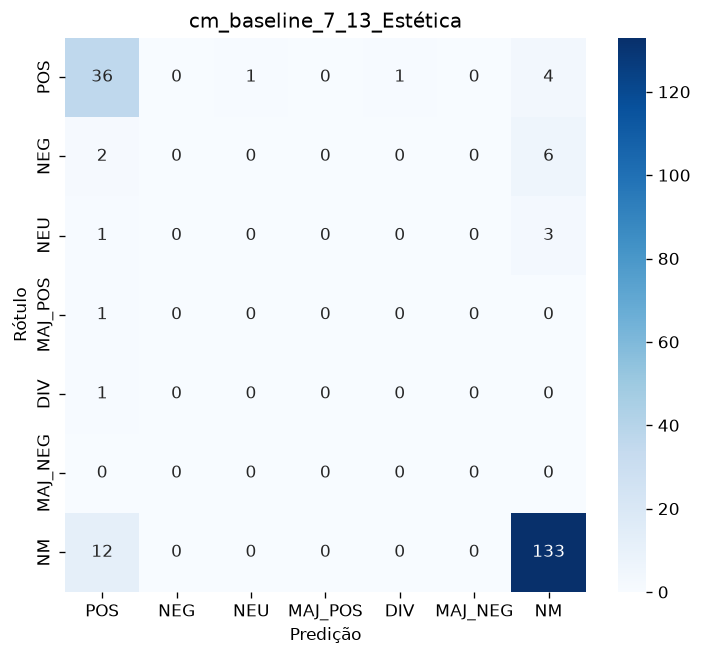

The table this chart was drawn from, first rows:
, POS, NEG, NEU, MAJ_POS, DIV, MAJ_NEG, NM
POS, 36, 0, 1, 0, 1, 0, 4
NEG, 2, 0, 0, 0, 0, 0, 6
NEU, 1, 0, 0, 0, 0, 0, 3
MAJ_POS, 1, 0, 0, 0, 0, 0, 0
DIV, 1, 0, 0, 0, 0, 0, 0
MAJ_NEG, 0, 0, 0, 0, 0, 0, 0
NM, 12, 0, 0, 0, 0, 0, 133
